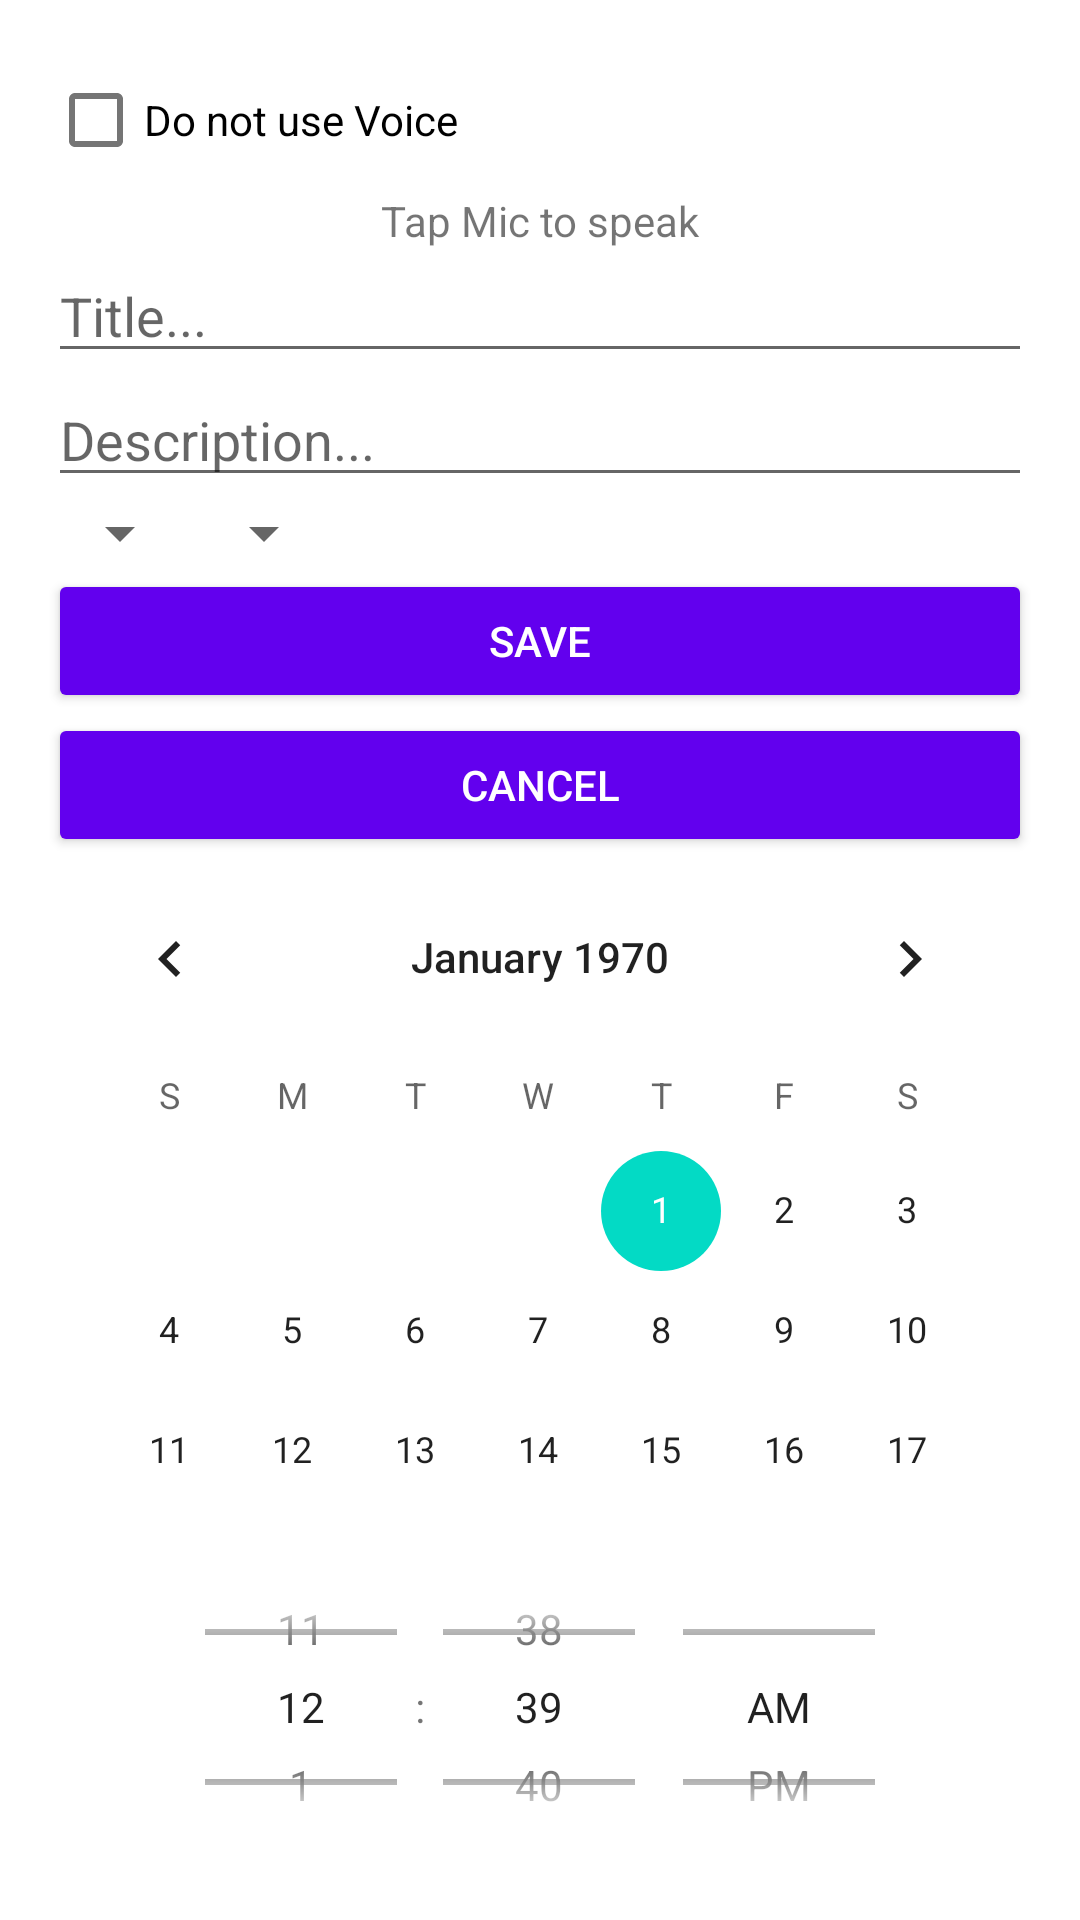

Write the Android layout XML for this screen, with the resource values it uses.
<!-- AndroidManifest.xml: application theme AppTheme -->
<!-- res/layout/activity_new_to_do.xml -->
<?xml version="1.0" encoding="utf-8"?>
<android.support.design.widget.CoordinatorLayout
    xmlns:android="http://schemas.android.com/apk/res/android"
    xmlns:app="http://schemas.android.com/apk/res-auto"
    xmlns:tools="http://schemas.android.com/tools"
    android:layout_width="match_parent"
    android:layout_height="match_parent"
    android:fitsSystemWindows="true"
    android:background="@color/recyclerViewbacground"
    tools:context=".todo.PostponeToDoActivity">


<RelativeLayout
    xmlns:android="http://schemas.android.com/apk/res/android"
    xmlns:tools="http://schemas.android.com/tools"
    android:layout_width="match_parent"
    android:layout_height="match_parent"
    android:paddingLeft="@dimen/activity_horizontal_margin"
    android:paddingRight="@dimen/activity_horizontal_margin"
    android:paddingTop="@dimen/activity_vertical_margin"
    android:paddingBottom="@dimen/activity_vertical_margin"
    android:background="@color/recyclerViewbacground"
    tools:context="ml.mk.jm.ay.ak.studenttoolkit.todo.NewToDoActivity">

    <TableLayout
        android:layout_width="match_parent"
        android:layout_height="match_parent">

        
        <CheckBox android:id="@+id/checkboxShowVoice"
            android:layout_width="wrap_content"
            android:layout_height="wrap_content"
            android:text="@string/show"
            android:onClick="onCheckboxClicked"/>
        <ImageButton
            android:id="@+id/imageButtonSpeak"
            android:layout_width="match_parent"
            android:layout_height="wrap_content"
            android:src="@drawable/microphone"
            android:onClick="onClickSpeak"
            android:background="@color/recyclerViewbacground" />

        <TextView
            android:id="@+id/txtViewTap"
            android:layout_width="fill_parent"
            android:layout_height="wrap_content"
            android:text="Tap Mic to speak"
            android:gravity="center"
            />
        

    <EditText
        android:layout_width="wrap_content"
        android:layout_height="wrap_content"
        android:hint="@string/title"
        android:id="@+id/newTitle"
        android:singleLine="false"/>

    <EditText
        android:layout_width="wrap_content"
        android:layout_height="wrap_content"
        android:hint="@string/description"
        android:id="@+id/newDescription" />
        <TableRow> <Spinner
            android:layout_width="wrap_content"
            android:layout_height="wrap_content"
            android:id="@+id/new_date_spinner"
            android:layout_column="0"
            />

            <Spinner
                android:layout_width="wrap_content"
                android:layout_height="wrap_content"
                android:id="@+id/new_time_spinner"
                android:layout_column="1"
                />

    </TableRow>





            <Button
            style="?android:attr/buttonStyleSmall"
            android:layout_width="wrap_content"
            android:layout_height="wrap_content"
            android:text="@string/save"
            android:id="@+id/saveButton" />



        <Button
        style="?android:attr/buttonStyleSmall"
        android:layout_width="wrap_content"
        android:layout_height="wrap_content"
        android:text="@string/cancel"
        android:id="@+id/cancelButton" />

                <CalendarView

                    android:layout_height="330dp"
                    android:id="@+id/newCalView"
                    android:layout_weight=".33"
                    android:layout_width="0dip"

                    />

                <TimePicker

                    android:layout_height="wrap_content"
                    android:id="@+id/newTimePicker"
                    android:layout_weight=".33"
                    android:layout_width="0dip"
                    android:timePickerMode="spinner"

                    />

    </TableLayout>

</RelativeLayout>
</android.support.design.widget.CoordinatorLayout>
<!-- resources referenced by this layout -->
<resources>
  <dimen name="activity_horizontal_margin">16dp</dimen>
  <dimen name="activity_vertical_margin">16dp</dimen>
  <string name="cancel">Cancel</string>
  <string name="description">Description...</string>
  <string name="save">Save</string>
  <string name="show">Do not use Voice</string>
  <string name="title">Title...</string>
</resources>
